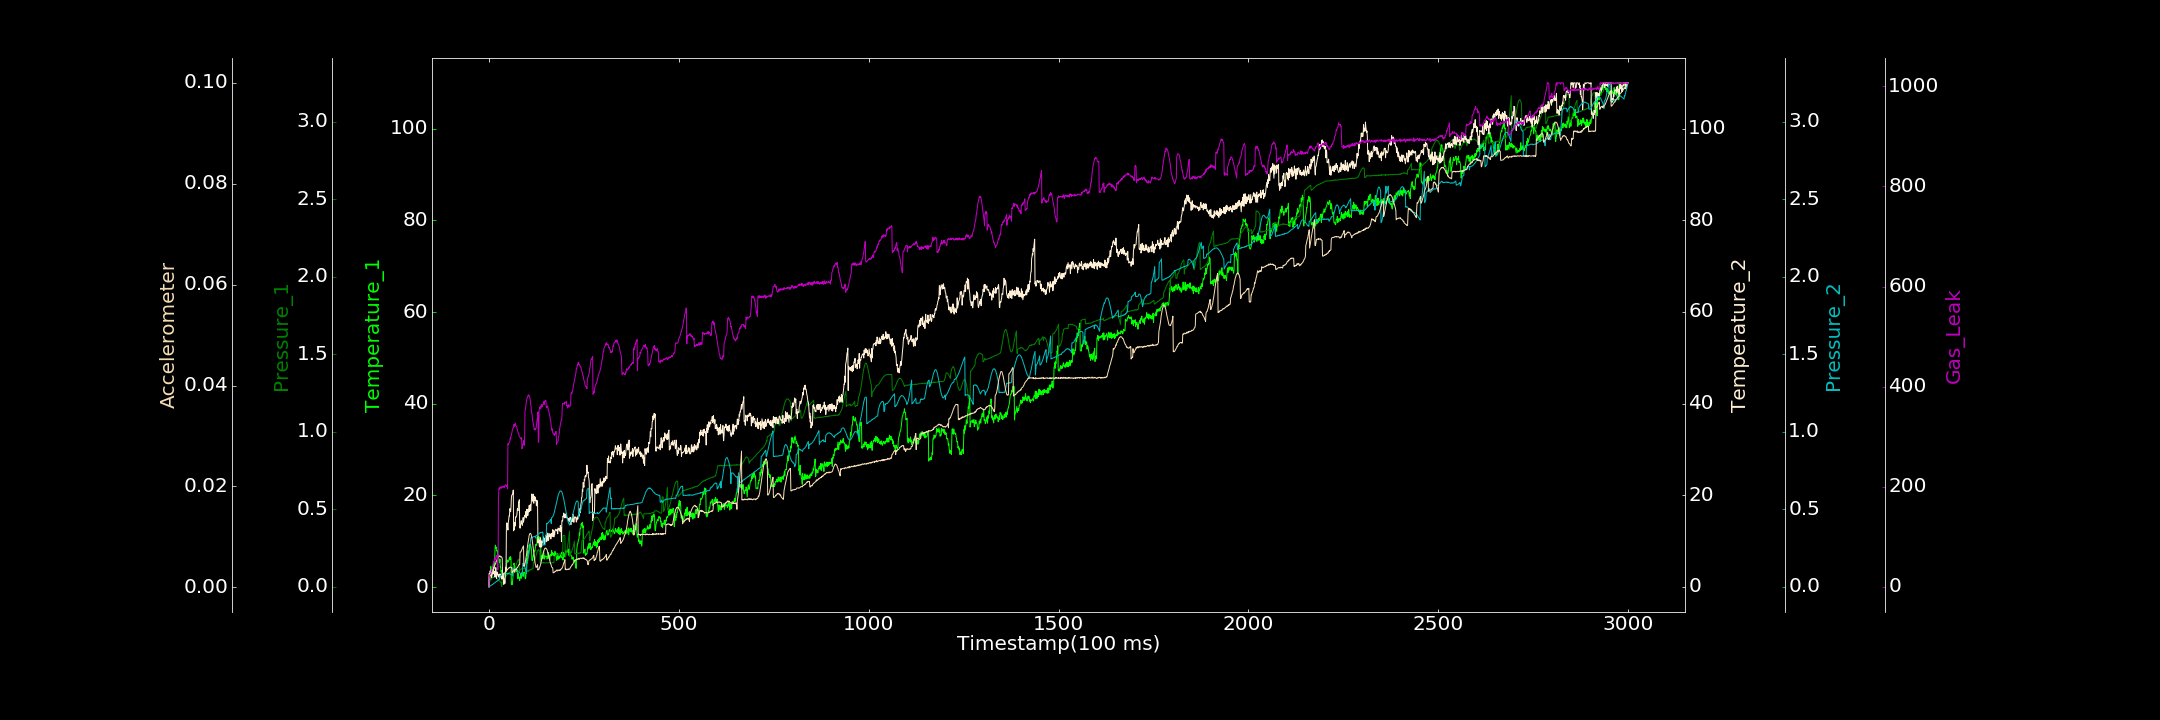

The table this chart was drawn from, first rows:
0.000000000, 0.056531136, 0.001221470, 0.000000000, 0.000000000, 0.000102017, 0.000000000
1, 2.968, 0.03412, 2.954, 0.000000000, 0.002118, 21.36
2, 2.919, 0.0363, 1.641, 0.002379, 0.002133, 24.09
3, 2.844, 0.03854, 3.483, 0.004821, 0.002249, 24.47
4, 3.688, 0.04494, 3.3, 0.006207, 0.002364, 25.41
5, 4.478, 0.0459, 2.788, 0.007942, 0.002426, 26.66
6, 3.229, 0.04902, 3.133, 0.008822, 0.002598, 32.14
7, 3.861, 0.05586, 2.056, 0.01133, 0.002677, 31.51
8, 3.957, 0.05591, 2.513, 0.01162, 0.002811, 36.74
9, 3.017, 0.06044, 2.812, 0.01557, 0.002957, 36.34
10, 4.051, 0.06082, 2.884, 0.01536, 0.003189, 40.72
11, 4.655, 0.0617, 4.253, 0.01748, 0.003365, 43.88
12, 5.224, 0.06014, 4.198, 0.02076, 0.003567, 48.43
13, 4.166, 0.0665, 2.795, 0.02246, 0.003846, 51
14, 4.033, 0.06574, 3.331, 0.02306, 0.003958, 49.69
15, 5.313, 0.06379, 3.338, 0.02624, 0.004335, 54.16
16, 8.178, 0.06356, 2.126, 0.0269, 0.004467, 57.74
17, 9.148, 0.06298, 3.104, 0.02955, 0.004654, 54.27
18, 8.694, 0.06166, 4.192, 0.03057, 0.004711, 59.27
19, 8.377, 0.06029, 3.273, 0.03353, 0.005169, 60.25
20, 8.697, 0.05693, 1.84, 0.03635, 0.005184, 59.5
21, 7.833, 0.05498, 3.116, 0.03602, 0.005393, 63.33
22, 7.993, 0.05339, 3.244, 0.0367, 0.005647, 58.23
23, 7.136, 0.05036, 2.602, 0.04097, 0.0057, 33.77
24, 6.97, 0.0485, 2.748, 0.04143, 0.005835, 36.14
25, 6.531, 0.04451, 2.128, 0.04462, 0.006042, 177.3
26, 6.058, 0.04292, 2.586, 0.04428, 0.006074, 192.9
27, 5.65, 0.03917, 2.775, 0.04638, 0.006225, 198
28, 5.402, 0.03776, 1.879, 0.05013, 0.006171, 194.4
29, 6.111, 0.03544, 2.76, 0.07029, 0.006197, 195.3
30, 4.26, 0.03372, 2.646, 0.07128, 0.006023, 199.2
31, 4.371, 0.03172, 2.788, 0.0728, 0.006181, 199.7
32, 3.273, 0.02954, 2.114, 0.07415, 0.005994, 199.9
33, 3.579, 0.005026, 1.833, 0.0751, 0.006011, 196.8
34, 3.238, 0.0031, 1.676, 0.07595, 0.005949, 198.7
35, 1.885, 0.05721, 2.41, 0.07832, 0.00572, 200.4
36, 1.922, 0.06365, 1.733, 0.07861, 0.002369, 199.5
37, 1.807, 0.06071, 2.79, 0.07733, 0.002603, 201.5
38, 2.209, 0.06349, 2.958, 0.08104, 0.002547, 198.8
39, 1.711, 0.06237, 0.5218, 0.08099, 0.002613, 200.5
40, 1.399, 0.06491, 0.9101, 0.08087, 0.002665, 200.5
41, 1.705, 0.06755, 1.662, 0.08068, 0.002731, 198.7
42, 2.541, 0.06737, 0.7388, 0.08395, 0.002812, 202.2
43, 3.318, 0.07233, 2.207, 0.08355, 0.002984, 203.9
44, 2.304, 0.0713, 4.281, 0.08346, 0.003052, 202.4
45, 3.698, 0.07377, 3.618, 0.0838, 0.003196, 202.2
46, 4.31, 0.07451, 12.93, 0.08352, 0.003173, 201.6
47, 5.44, 0.07655, 13.95, 0.08509, 0.00349, 200.5
48, 5.907, 0.07974, 13.63, 0.0862, 0.003451, 203.5
49, 5.521, 0.08187, 13.12, 0.08561, 0.003526, 195.4
50, 5.444, 0.0816, 12.38, 0.08263, 0.003667, 286.1
51, 5.495, 0.08473, 14.12, 0.08478, 0.003691, 284.2
52, 5.821, 0.08928, 14.63, 0.08586, 0.00381, 286.5
53, 6.202, 0.09288, 15.5, 0.08574, 0.003913, 287.4
54, 6.427, 0.09154, 15.46, 0.08292, 0.003861, 287.7
55, 5.914, 0.09496, 17.05, 0.08272, 0.003986, 291.1
56, 6.646, 0.09737, 16.82, 0.08209, 0.004012, 297.1
57, 6.376, 0.09947, 16.4, 0.0822, 0.003979, 295.4
58, 6.362, 0.104, 17.19, 0.07985, 0.00398, 301.8
59, 0.612, 0.1086, 19.34, 0.07791, 0.00391, 302.9
60, 1.015, 0.1117, 19.98, 0.07604, 0.003904, 306.7
... 2,939 more rows
